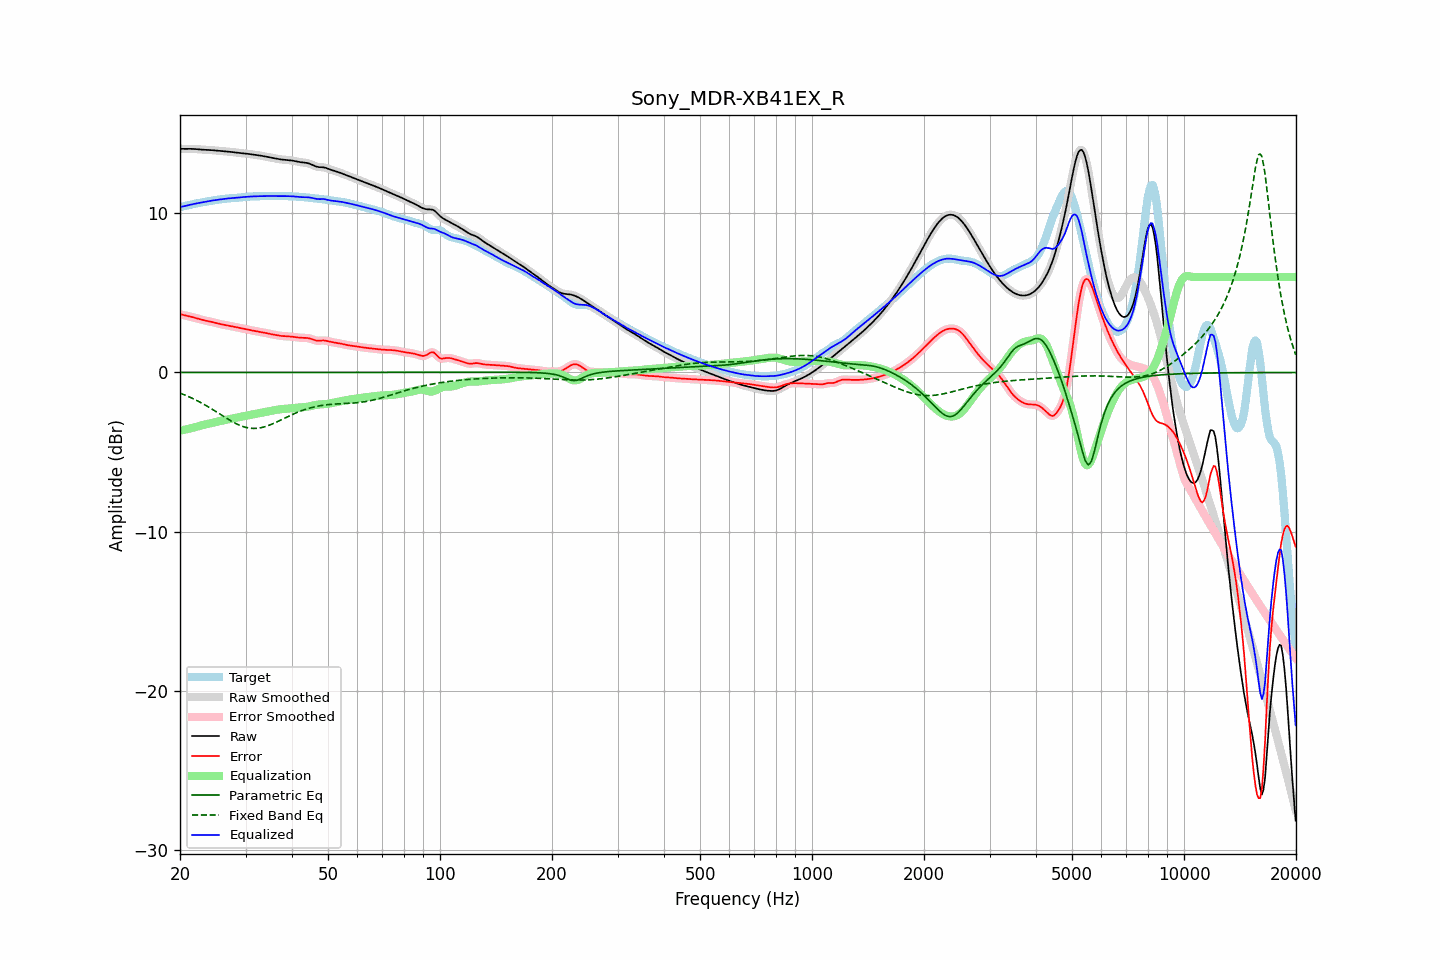

The table this chart was drawn from, first rows:
frequency, raw, error, smoothed, error_smoothed, equalization, parametric_eq, fixed_band_eq, equalized_raw, equalized_smoothed, target
20.00, 14.06, 3.66, 14.06, 3.66, -3.66, 0.00, -1.30, 10.40, 10.40, 10.39
20.20, 14.05, 3.64, 14.05, 3.64, -3.64, 0.00, -1.33, 10.42, 10.42, 10.42
20.40, 14.05, 3.61, 14.05, 3.61, -3.62, 0.00, -1.37, 10.44, 10.44, 10.44
20.61, 14.05, 3.59, 14.05, 3.59, -3.59, 0.00, -1.42, 10.46, 10.46, 10.46
20.81, 14.05, 3.57, 14.05, 3.57, -3.57, 0.00, -1.46, 10.48, 10.48, 10.48
21.02, 14.05, 3.55, 14.05, 3.55, -3.55, 0.00, -1.50, 10.51, 10.51, 10.51
21.23, 14.05, 3.52, 14.05, 3.52, -3.52, 0.00, -1.54, 10.53, 10.53, 10.53
21.44, 14.05, 3.50, 14.05, 3.50, -3.50, 0.00, -1.59, 10.56, 10.56, 10.55
21.66, 14.05, 3.47, 14.05, 3.47, -3.47, 0.00, -1.64, 10.58, 10.58, 10.58
21.87, 14.04, 3.45, 14.04, 3.45, -3.45, 0.00, -1.69, 10.60, 10.60, 10.60
22.09, 14.04, 3.42, 14.04, 3.42, -3.42, 0.00, -1.74, 10.62, 10.62, 10.62
22.31, 14.03, 3.39, 14.03, 3.39, -3.39, 0.00, -1.79, 10.64, 10.64, 10.64
22.54, 14.02, 3.36, 14.02, 3.36, -3.36, 0.00, -1.84, 10.66, 10.66, 10.66
22.76, 14.01, 3.33, 14.01, 3.33, -3.33, 0.00, -1.90, 10.67, 10.67, 10.68
22.99, 14.00, 3.30, 14.00, 3.30, -3.31, 0.00, -1.95, 10.69, 10.69, 10.70
23.22, 13.99, 3.28, 13.99, 3.28, -3.28, 0.00, -2.01, 10.71, 10.71, 10.71
23.45, 13.99, 3.26, 13.99, 3.26, -3.26, 0.00, -2.06, 10.73, 10.73, 10.73
23.69, 13.99, 3.23, 13.99, 3.24, -3.24, 0.00, -2.12, 10.75, 10.75, 10.75
23.92, 13.98, 3.21, 13.98, 3.21, -3.21, 0.00, -2.18, 10.77, 10.77, 10.77
24.16, 13.98, 3.19, 13.98, 3.19, -3.19, 0.00, -2.24, 10.79, 10.79, 10.78
24.40, 13.97, 3.17, 13.97, 3.17, -3.17, 0.00, -2.31, 10.80, 10.80, 10.80
24.65, 13.96, 3.15, 13.96, 3.15, -3.14, 0.00, -2.37, 10.82, 10.82, 10.82
24.89, 13.95, 3.12, 13.95, 3.12, -3.12, 0.00, -2.43, 10.83, 10.83, 10.83
25.14, 13.94, 3.09, 13.94, 3.09, -3.10, 0.00, -2.50, 10.85, 10.85, 10.85
25.39, 13.93, 3.07, 13.93, 3.07, -3.07, 0.00, -2.56, 10.86, 10.86, 10.86
25.65, 13.92, 3.05, 13.92, 3.05, -3.05, 0.00, -2.62, 10.87, 10.87, 10.88
25.91, 13.91, 3.02, 13.91, 3.02, -3.03, 0.00, -2.69, 10.89, 10.89, 10.89
26.16, 13.91, 3.00, 13.91, 3.00, -3.00, 0.00, -2.75, 10.90, 10.90, 10.90
26.43, 13.90, 2.98, 13.90, 2.98, -2.98, 0.00, -2.82, 10.91, 10.91, 10.92
26.69, 13.89, 2.96, 13.89, 2.96, -2.96, 0.00, -2.88, 10.93, 10.93, 10.93
26.96, 13.88, 2.95, 13.88, 2.95, -2.94, 0.00, -2.94, 10.94, 10.94, 10.94
27.23, 13.87, 2.93, 13.87, 2.93, -2.93, 0.00, -3.00, 10.95, 10.95, 10.94
27.50, 13.86, 2.91, 13.86, 2.91, -2.91, 0.00, -3.06, 10.95, 10.95, 10.95
27.77, 13.85, 2.89, 13.85, 2.89, -2.89, 0.00, -3.12, 10.96, 10.96, 10.96
28.05, 13.83, 2.87, 13.83, 2.87, -2.87, 0.00, -3.17, 10.97, 10.97, 10.97
28.33, 13.82, 2.85, 13.82, 2.85, -2.85, 0.00, -3.22, 10.97, 10.97, 10.97
28.62, 13.81, 2.82, 13.81, 2.82, -2.82, 0.00, -3.27, 10.98, 10.98, 10.98
28.90, 13.79, 2.80, 13.79, 2.80, -2.80, 0.00, -3.31, 10.99, 10.99, 10.99
29.19, 13.78, 2.78, 13.78, 2.78, -2.78, 0.00, -3.35, 11.00, 11.00, 11.00
29.48, 13.78, 2.76, 13.77, 2.76, -2.76, 0.00, -3.39, 11.01, 11.01, 11.01
29.78, 13.76, 2.74, 13.76, 2.74, -2.74, 0.00, -3.42, 11.03, 11.03, 11.03
30.08, 13.75, 2.72, 13.75, 2.72, -2.72, 0.00, -3.45, 11.04, 11.04, 11.04
30.38, 13.74, 2.70, 13.74, 2.70, -2.70, 0.00, -3.47, 11.04, 11.04, 11.05
30.68, 13.73, 2.68, 13.73, 2.68, -2.68, 0.00, -3.49, 11.05, 11.05, 11.05
30.99, 13.72, 2.66, 13.72, 2.66, -2.66, 0.00, -3.50, 11.06, 11.06, 11.06
31.30, 13.70, 2.64, 13.70, 2.64, -2.64, 0.00, -3.51, 11.06, 11.06, 11.06
31.61, 13.69, 2.62, 13.69, 2.62, -2.62, 0.00, -3.52, 11.07, 11.07, 11.07
31.93, 13.67, 2.60, 13.67, 2.60, -2.60, 0.00, -3.51, 11.07, 11.07, 11.07
32.24, 13.66, 2.58, 13.66, 2.58, -2.59, 0.00, -3.51, 11.07, 11.07, 11.07
32.57, 13.64, 2.57, 13.64, 2.57, -2.57, 0.00, -3.49, 11.08, 11.08, 11.08
32.89, 13.63, 2.55, 13.63, 2.55, -2.55, 0.00, -3.48, 11.08, 11.08, 11.08
33.22, 13.61, 2.53, 13.61, 2.53, -2.53, 0.00, -3.45, 11.08, 11.08, 11.08
33.55, 13.59, 2.51, 13.59, 2.51, -2.51, 0.00, -3.43, 11.08, 11.08, 11.08
33.89, 13.58, 2.49, 13.58, 2.49, -2.49, 0.00, -3.40, 11.09, 11.09, 11.08
34.23, 13.56, 2.47, 13.56, 2.47, -2.47, 0.00, -3.37, 11.09, 11.09, 11.09
34.57, 13.54, 2.45, 13.53, 2.45, -2.45, 0.00, -3.33, 11.09, 11.09, 11.09
34.92, 13.51, 2.42, 13.51, 2.42, -2.43, 0.00, -3.29, 11.09, 11.09, 11.09
35.27, 13.49, 2.40, 13.49, 2.40, -2.40, 0.00, -3.25, 11.09, 11.09, 11.09
35.62, 13.47, 2.38, 13.47, 2.38, -2.38, 0.00, -3.21, 11.09, 11.09, 11.09
35.97, 13.45, 2.36, 13.45, 2.36, -2.36, 0.00, -3.16, 11.09, 11.09, 11.09
... 635 more rows
